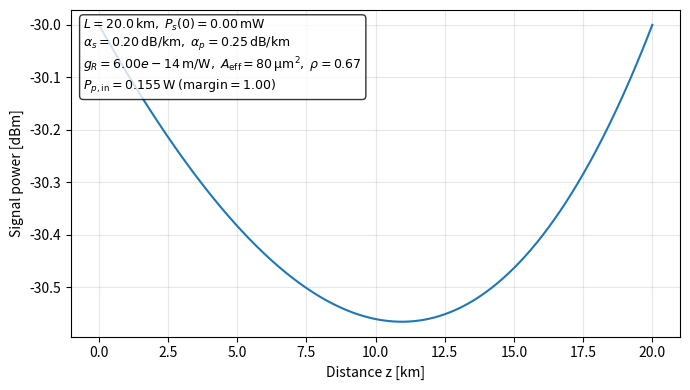

Source code (Python): (Note: this script raises an exception after producing the figure.)
#!/usr/bin/env python3
"""
Signal power in dBm under counter-propagating Raman pump (undepleted pump).
Pump power is chosen to (approximately) compensate signal loss => ~flat Ps(z).
"""

import numpy as np
import matplotlib.pyplot as plt

# -------- Parameters --------
L_km = 20.0               # fiber length [km]
P_s0 = 1e-6               # signal input at z=0 [W]
alpha_s_dB_km = 0.20      # signal attenuation [dB/km]
alpha_p_dB_km = 0.25      # pump attenuation [dB/km]

g_R = 6.0e-14             # Raman gain coeff [m/W]
A_eff = 80e-12            # effective area [m^2]
rho_pol = 2/3             # polarization factor (≈2/3 for random)

margin = 1.00             # 1.00 => perfectly flat; >1 slight net gain, <1 slight net loss
num_points = 1500
save_path = "media/undepleted/raman_counterprop_profile.png"

# -------- Helpers & conversions --------
km = 1e3
L = L_km * km

def dB_per_km_to_np_per_m(val_db_km):
    """Convert attenuation from dB/km to nepers per meter."""
    return (val_db_km * np.log(10) / 10.0) / 1e3

alpha_s = dB_per_km_to_np_per_m(alpha_s_dB_km)  # [1/m]
alpha_p = dB_per_km_to_np_per_m(alpha_p_dB_km)  # [1/m]
g = rho_pol * g_R / A_eff                       # [1/W/m]

# Pump needed for Ps(L) = Ps(0) (flat overall gain):
#   -alpha_s L + (g * Pp_in / alpha_p) * (1 - e^{-alpha_p L}) = 0
Pp_in_flat = (alpha_s * L * alpha_p) / (g * (1.0 - np.exp(-alpha_p * L)))
Pp_in = margin * Pp_in_flat

z = np.linspace(0.0, L, num_points)

def Pp_counter(z):
    """Backward-propagating pump launched at z=L."""
    # Pump launched at z=L, propagates toward -z
    return Pp_in * np.exp(-alpha_p * (L - z))

def Ps_counter(z):
    """Closed-form signal power under an undepleted counter-propagating pump."""
    # Closed-form solution for undepleted counter-prop pump
    integral = (g * Pp_in * np.exp(-alpha_p * L) / alpha_p) * (np.exp(alpha_p * z) - 1.0)
    return P_s0 * np.exp(-alpha_s * z) * np.exp(integral)

def to_dBm(Pw):
    """Convert Watts to dBm while avoiding log of zero."""
    return 10.0 * np.log10(np.maximum(Pw, 1e-30)) + 30.0

# -------- Compute --------
Ps_z = Ps_counter(z)
Ps_dBm = to_dBm(Ps_z)

# -------- Plot (dBm only) --------
plt.figure(figsize=(7, 4.0))
plt.plot(z / km, Ps_dBm, label="Signal $P_s(z)$ [dBm]")
plt.xlabel("Distance z [km]")
plt.ylabel("Signal power [dBm]")
plt.grid(True, which="both", alpha=0.3)

# Annotate parameters
txt = (
    fr"$L={L_km:.1f}\,\mathrm{{km}},\; P_s(0)={P_s0*1e3:.2f}\,\mathrm{{mW}}$" "\n"
    fr"$\alpha_s={alpha_s_dB_km:.2f}\,\mathrm{{dB/km}},\; \alpha_p={alpha_p_dB_km:.2f}\,\mathrm{{dB/km}}$" "\n"
    fr"$g_R={g_R:.2e}\,\mathrm{{m/W}},\; A_\mathrm{{eff}}={A_eff*1e12:.0f}\,\mathrm{{\mu m^2}},\; \rho={rho_pol:.2f}$" "\n"
    fr"$P_{{p,\mathrm{{in}}}}={Pp_in:.3f}\,\mathrm{{W}}\;(\mathrm{{margin}}={margin:.2f})$"
)
plt.text(0.02, 0.98, txt, transform=plt.gca().transAxes, va="top", ha="left", fontsize=9,
         bbox=dict(boxstyle="round,pad=0.3", facecolor="white", alpha=0.8))

plt.tight_layout()
plt.savefig(save_path, dpi=200, bbox_inches="tight", pad_inches=0)
plt.show()

print(f"Chosen pump for flat profile: P_p,in ≈ {Pp_in:.4f} W (margin={margin})")
print(f"P_s(0) = {to_dBm(P_s0):.2f} dBm,  P_s(L) = {to_dBm(Ps_z[-1]):.2f} dBm")
